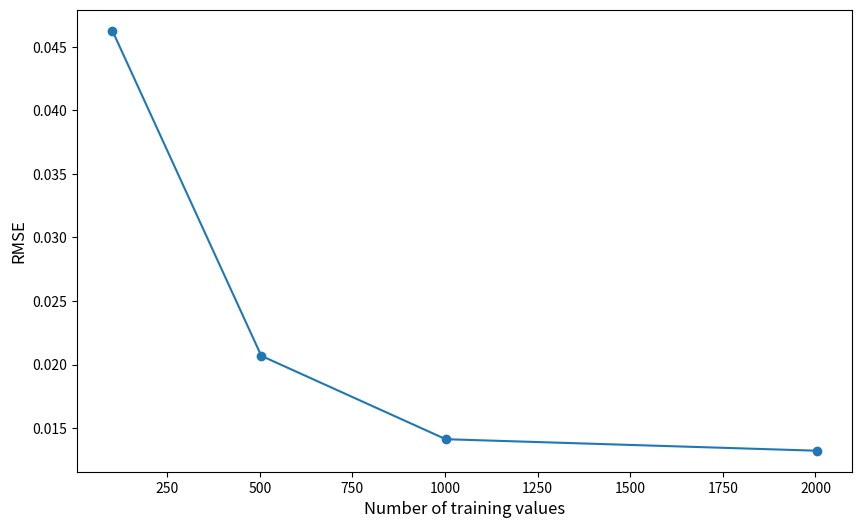
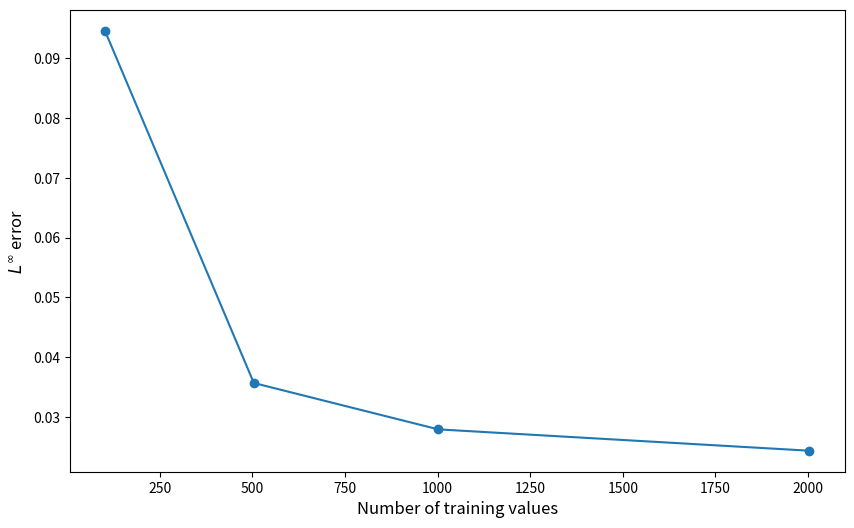
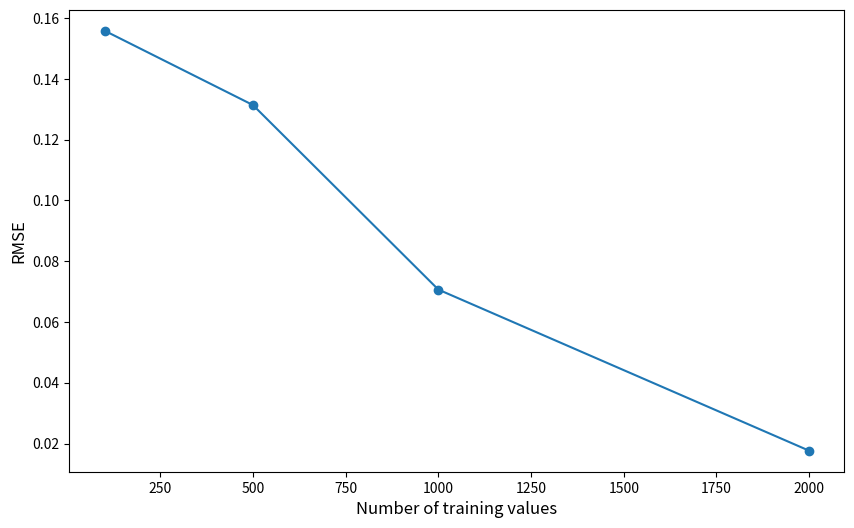
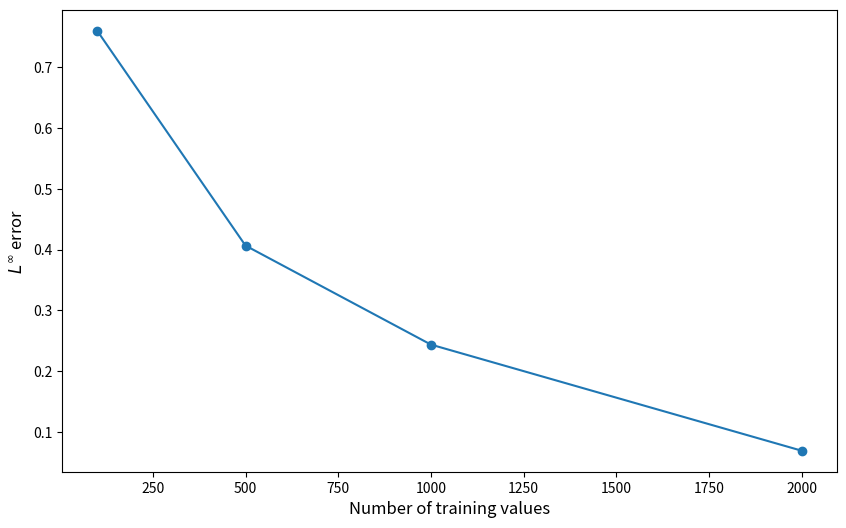
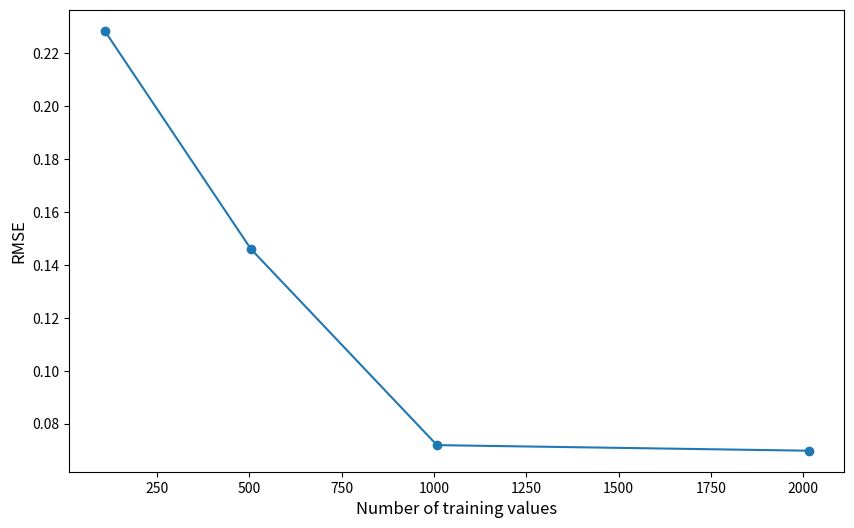
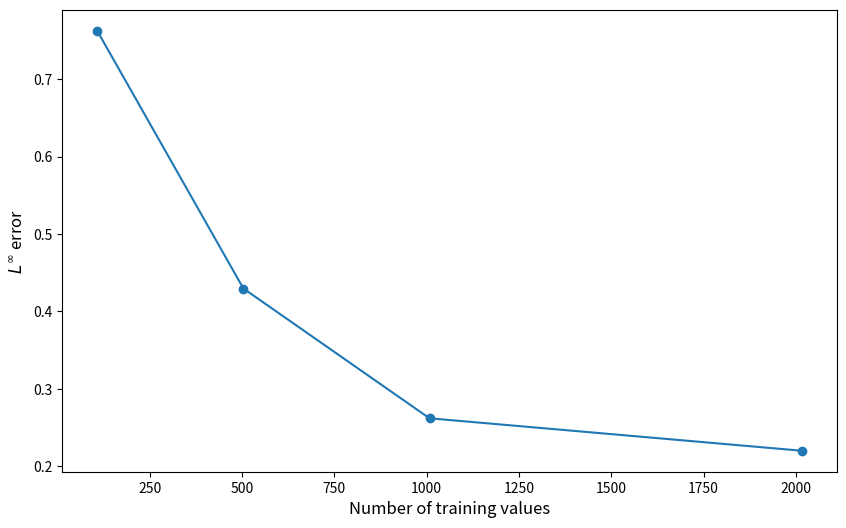
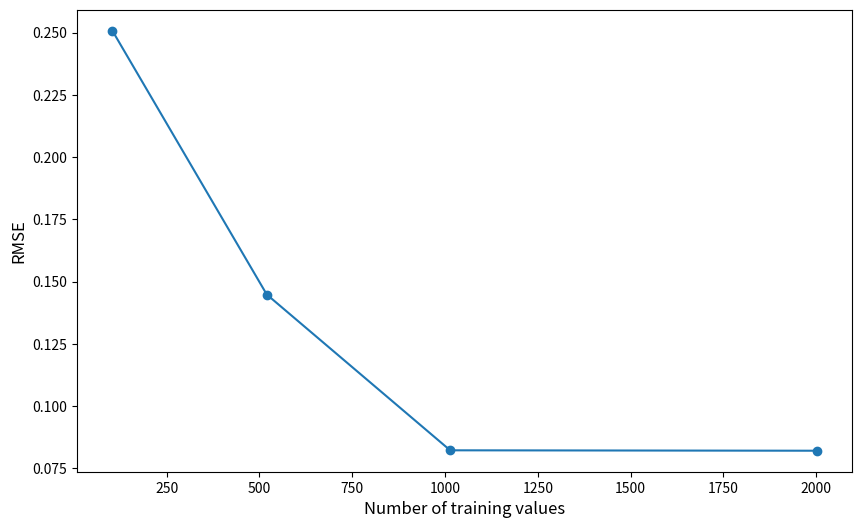
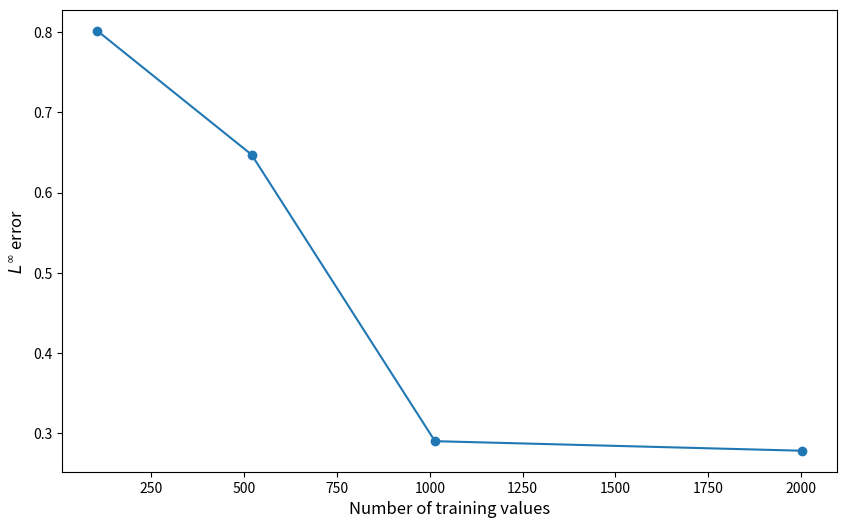
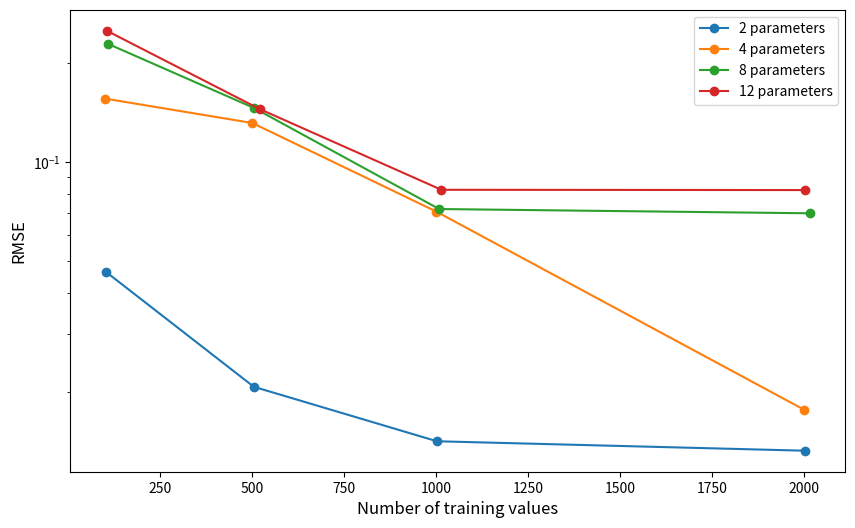
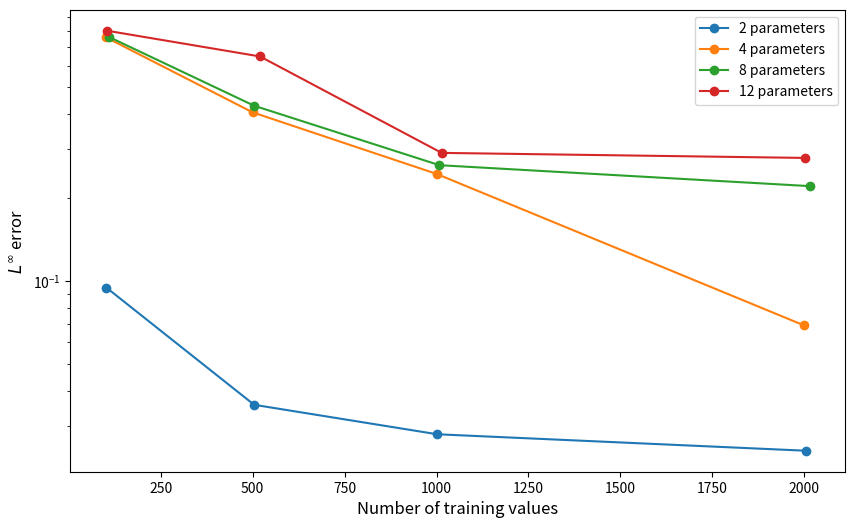
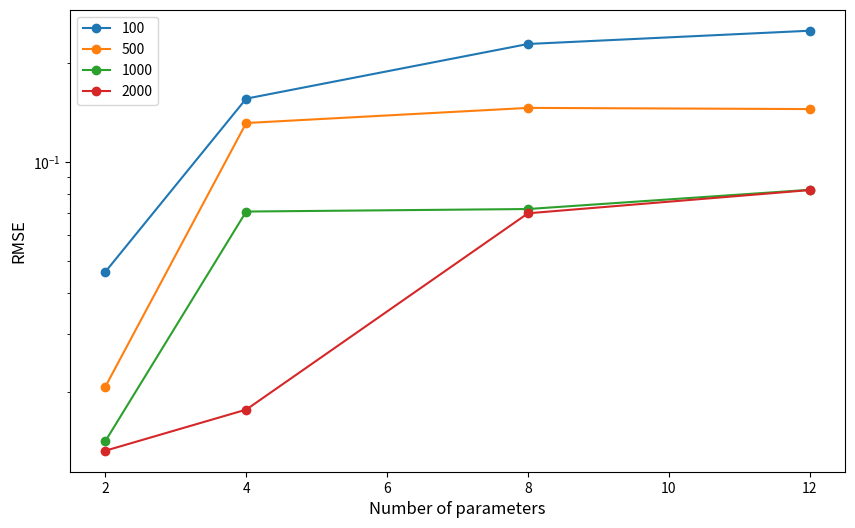
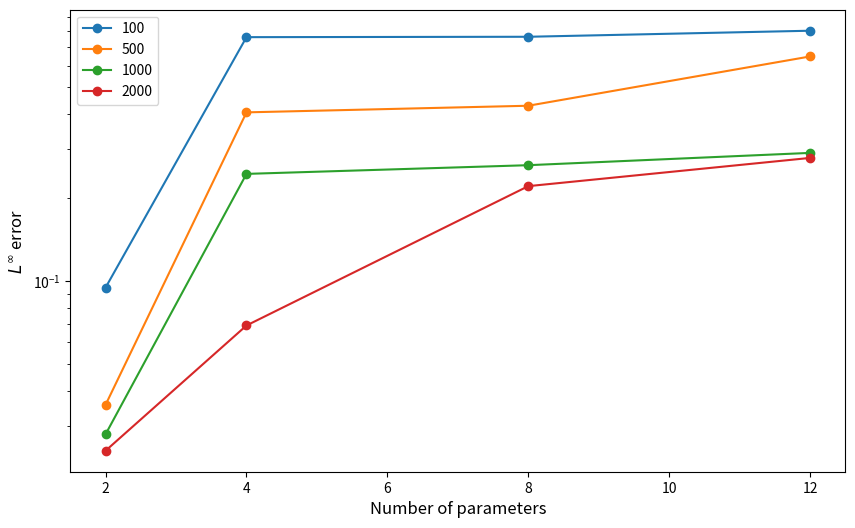

These figures' Python source, in order:
#!/usr/bin/env python3
import numpy as np
import matplotlib.pyplot as plt
import matplotlib.lines as mlines
import matplotlib.transforms as mtransforms

# Errors with 2 parameters
training_values_2 = np.array([102, 504, 1002, 2004])
RMSE_2 = np.array([0.04626644145980012, 0.02068404654964616, 0.014123392015951884, 0.013217517739680251])
L_inf_2 = np.array([0.0946078042662597, 0.03566893201804322, 0.027911761761092002, 0.024340386679165715])

fig1 = plt.figure(figsize=(10, 6))
plt.plot(training_values_2, RMSE_2, '-o')
plt.xlabel("Number of training values", fontsize=12)
plt.ylabel("RMSE", fontsize=12)
fig1.savefig('RMSE_2_training_values_circulation.png')

fig2 = plt.figure(figsize=(10, 6))
plt.plot(training_values_2, L_inf_2, '-o')
plt.xlabel("Number of training values", fontsize=12)
plt.ylabel("$L^{\infty}$ error", fontsize=12)
fig2.savefig('L_inf_2_training_values_circulation.png')

# Errors with 4 parameters
training_values_4 = np.array([100, 500, 1000, 2000])
RMSE_4 = np.array([0.15579055696027097, 0.1313369629621503, 0.0706311990679735, 0.017628040650113395])
L_inf_4 = np.array([0.760086810397875, 0.40652511861487994, 0.24364289779408388, 0.06901168457548512])

fig3 = plt.figure(figsize=(10, 6))
plt.plot(training_values_4, RMSE_4, '-o')
plt.xlabel("Number of training values", fontsize=12)
plt.ylabel("RMSE", fontsize=12)
fig3.savefig('RMSE_4_training_values_circulation.png')

fig4 = plt.figure(figsize=(10, 6))
plt.plot(training_values_4, L_inf_4, '-o')
plt.xlabel("Number of training values", fontsize=12)
plt.ylabel("$L^{\infty}$ error", fontsize=12)
fig4.savefig('L_inf_4_training_values_circulation.png')

# Errors with 8 parameters
training_values_8 = np.array([108, 504, 1008, 2016])
RMSE_8 = np.array([0.22849883244643318, 0.14602280410233412, 0.0718855949902265, 0.0697726054034505])
L_inf_8 = np.array([0.7625417703448948, 0.4295612282778199, 0.26192591688989797, 0.22002986634113126])

fig5 = plt.figure(figsize=(10, 6))
plt.plot(training_values_8, RMSE_8, '-o')
plt.xlabel("Number of training values", fontsize=12)
plt.ylabel("RMSE", fontsize=12)
fig5.savefig('RMSE_8_training_values_circulation.png')

fig6 = plt.figure(figsize=(10, 6))
plt.plot(training_values_8, L_inf_8, '-o')
plt.xlabel("Number of training values", fontsize=12)
plt.ylabel("$L^{\infty}$ error", fontsize=12)
fig6.savefig('L_inf_8_training_values_circulation.png')

# Errors with 12 parameters
training_values_12 = np.array([104, 520, 1014, 2002])
RMSE_12 = np.array([0.25074707085253865, 0.1448105223649905, 0.08226285145251008, 0.08209708082465887])
L_inf_12 = np.array([0.8019043302815625, 0.6473545602111763, 0.29016530805191604, 0.27825613842117236])

fig7 = plt.figure(figsize=(10, 6))
plt.plot(training_values_12, RMSE_12, '-o')
plt.xlabel("Number of training values", fontsize=12)
plt.ylabel("RMSE", fontsize=12)
fig7.savefig('RMSE_12_training_values_circulation.png')

fig8 = plt.figure(figsize=(10, 6))
plt.plot(training_values_12, L_inf_12, '-o')
plt.xlabel("Number of training values", fontsize=12)
plt.ylabel("$L^{\infty}$ error", fontsize=12)
fig8.savefig('L_inf_12_training_values_circulation.png')

# Errors together
fig9 = plt.figure(figsize=(10, 6))
plt.plot(training_values_2, RMSE_2, '-o')
plt.plot(training_values_4, RMSE_4, '-o')
plt.plot(training_values_8, RMSE_8, '-o')
plt.plot(training_values_12, RMSE_12, '-o')
plt.yscale('log')
plt.xlabel("Number of training values", fontsize=12)
plt.ylabel("RMSE", fontsize=12)
plt.legend(['2 parameters', '4 parameters', '8 parameters', '12 parameters'], loc='best')
fig9.savefig('RMSE_training_values_circulation.png')

fig10 = plt.figure(figsize=(10, 6))
plt.plot(training_values_2, L_inf_2, '-o')
plt.plot(training_values_4, L_inf_4, '-o')
plt.plot(training_values_8, L_inf_8, '-o')
plt.plot(training_values_12, L_inf_12, '-o')
plt.yscale('log')
plt.xlabel("Number of training values", fontsize=12)
plt.ylabel("$L^{\infty}$ error", fontsize=12)
plt.legend(['2 parameters', '4 parameters', '8 parameters', '12 parameters'], loc='best')
fig10.savefig('L_inf_training_values_circulation.png')

parameters = np.array([2, 4, 8, 12])
RMSE_100 = np.array([0.04626644145980012, 0.15579055696027097, 0.22849883244643318, 0.25074707085253865])
L_inf_100 = np.array([0.0946078042662597, 0.760086810397875, 0.7625417703448948, 0.8019043302815625])

RMSE_500 = np.array([0.02068404654964616, 0.1313369629621503, 0.14602280410233412, 0.1448105223649905])
L_inf_500 = np.array([0.03566893201804322, 0.40652511861487994, 0.4295612282778199, 0.6473545602111763])

RMSE_1000 = np.array([0.014123392015951884, 0.0706311990679735, 0.0718855949902265, 0.08226285145251008])
L_inf_1000 = np.array([0.027911761761092002, 0.24364289779408388, 0.26192591688989797, 0.29016530805191604])

RMSE_2000 = np.array([0.013217517739680251, 0.017628040650113395, 0.0697726054034505, 0.08209708082465887])
L_inf_2000 = np.array([0.024340386679165715, 0.06901168457548512, 0.22002986634113126, 0.27825613842117236])

fig11 = plt.figure(figsize=(10, 6))
plt.plot(parameters, RMSE_100, '-o')
plt.plot(parameters, RMSE_500, '-o')
plt.plot(parameters, RMSE_1000, '-o')
plt.plot(parameters, RMSE_2000, '-o')
plt.yscale('log')
plt.xlabel("Number of parameters", fontsize=12)
plt.ylabel("RMSE", fontsize=12)
plt.legend(['100', '500', '1000', '2000'], loc='best')
fig11.savefig('RMSE_parameters_circulation.png')

fig12 = plt.figure(figsize=(10, 6))
plt.plot(parameters, L_inf_100, '-o')
plt.plot(parameters, L_inf_500, '-o')
plt.plot(parameters, L_inf_1000, '-o')
plt.plot(parameters, L_inf_2000, '-o')
plt.yscale('log')
plt.xlabel("Number of parameters", fontsize=12)
plt.ylabel("$L^{\infty}$ error", fontsize=12)
plt.legend(['100', '500', '1000', '2000'], loc='best')
fig12.savefig('L_inf_parameters_circulation.png')

plt.show()